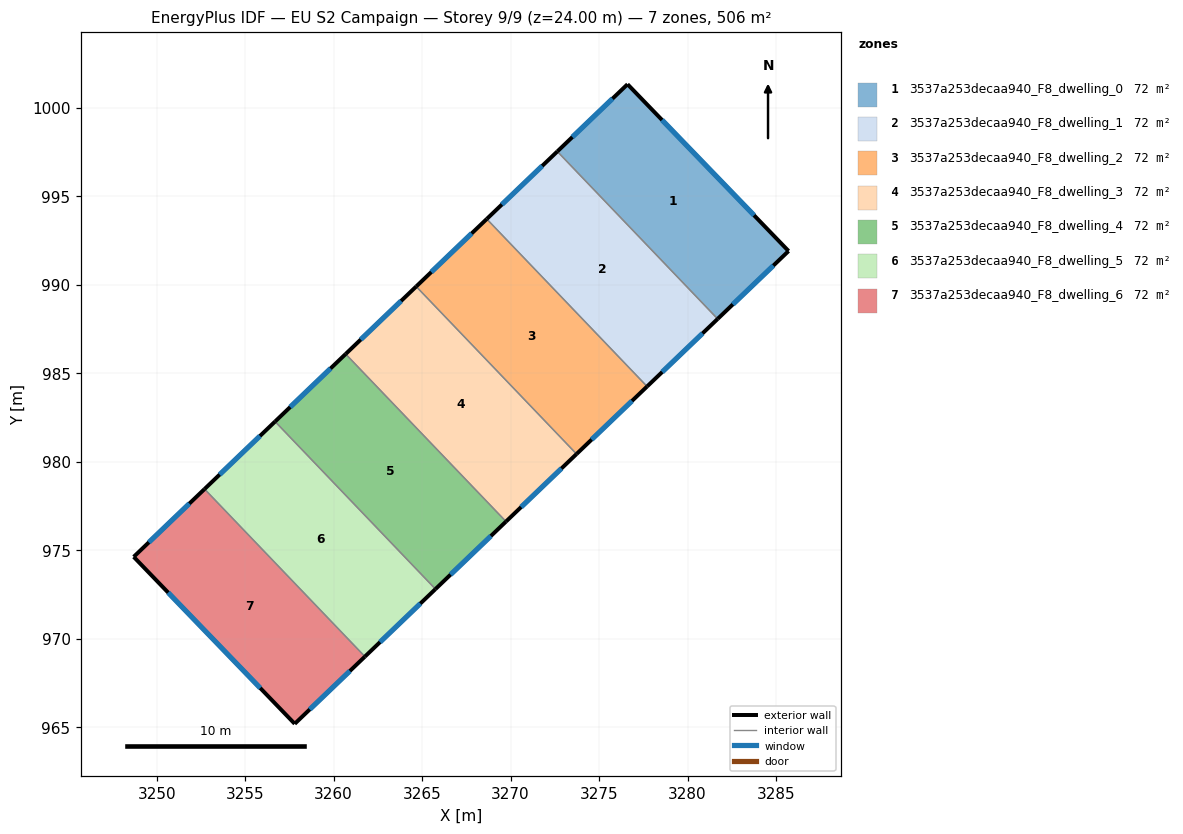
=== STOREY PLAN SPEC (per zone: floor XY polygon, exterior-wall plan segments, windows/doors) ===
zone 1: 3537a253decaa940_F8_dwelling_0  (72.3 m²)
  floor: (3276.61, 1001.33) (3285.71, 991.91) (3281.70, 988.07) (3272.64, 997.53)
  exterior wall: (3276.61, 1001.33) – (3272.64, 997.53)  [5.5 m]
    window: (3275.76, 1000.52) – (3273.49, 998.35)  [5.4 m²]
  exterior wall: (3285.71, 991.91) – (3276.61, 1001.33)  [13.1 m]
    window: (3283.76, 993.92) – (3278.56, 999.31)  [12.8 m²]
  exterior wall: (3281.70, 988.07) – (3285.71, 991.91)  [5.5 m]
    window: (3282.56, 988.89) – (3284.85, 991.08)  [5.4 m²]
  interior walls: 1
zone 2: 3537a253decaa940_F8_dwelling_1  (72.3 m²)
  floor: (3272.64, 997.53) (3281.70, 988.07) (3277.71, 984.25) (3268.65, 993.72)
  exterior wall: (3272.64, 997.53) – (3268.65, 993.72)  [5.5 m]
    window: (3271.79, 996.72) – (3269.51, 994.53)  [5.4 m²]
  exterior wall: (3277.71, 984.25) – (3281.70, 988.07)  [5.5 m]
    window: (3278.57, 985.07) – (3280.85, 987.25)  [5.4 m²]
  interior walls: 2
zone 3: 3537a253decaa940_F8_dwelling_2  (72.3 m²)
  floor: (3268.65, 993.72) (3277.71, 984.25) (3273.73, 980.44) (3264.67, 989.90)
  exterior wall: (3268.65, 993.72) – (3264.67, 989.90)  [5.5 m]
    window: (3267.80, 992.90) – (3265.52, 990.72)  [5.4 m²]
  exterior wall: (3273.73, 980.44) – (3277.71, 984.25)  [5.5 m]
    window: (3274.58, 981.25) – (3276.86, 983.44)  [5.4 m²]
  interior walls: 2
zone 4: 3537a253decaa940_F8_dwelling_3  (72.3 m²)
  floor: (3264.67, 989.90) (3273.73, 980.44) (3269.74, 976.62) (3260.68, 986.09)
  exterior wall: (3264.67, 989.90) – (3260.68, 986.09)  [5.5 m]
    window: (3263.81, 989.08) – (3261.53, 986.90)  [5.4 m²]
  exterior wall: (3269.74, 976.62) – (3273.73, 980.44)  [5.5 m]
    window: (3270.59, 977.44) – (3272.87, 979.62)  [5.4 m²]
  interior walls: 2
zone 5: 3537a253decaa940_F8_dwelling_4  (72.3 m²)
  floor: (3260.68, 986.09) (3269.74, 976.62) (3265.76, 972.80) (3256.69, 982.27)
  exterior wall: (3260.68, 986.09) – (3256.69, 982.27)  [5.5 m]
    window: (3259.83, 985.27) – (3257.55, 983.09)  [5.4 m²]
  exterior wall: (3265.76, 972.80) – (3269.74, 976.62)  [5.5 m]
    window: (3266.61, 973.62) – (3268.89, 975.80)  [5.4 m²]
  interior walls: 2
zone 6: 3537a253decaa940_F8_dwelling_5  (72.3 m²)
  floor: (3256.69, 982.27) (3265.76, 972.80) (3261.77, 968.99) (3252.71, 978.46)
  exterior wall: (3256.69, 982.27) – (3252.71, 978.46)  [5.5 m]
    window: (3255.84, 981.45) – (3253.56, 979.27)  [5.4 m²]
  exterior wall: (3261.77, 968.99) – (3265.76, 972.80)  [5.5 m]
    window: (3262.62, 969.81) – (3264.90, 971.99)  [5.4 m²]
  interior walls: 2
zone 7: 3537a253decaa940_F8_dwelling_6  (72.3 m²)
  floor: (3252.71, 978.46) (3261.77, 968.99) (3257.80, 965.19) (3248.70, 974.63)
  exterior wall: (3248.70, 974.63) – (3257.80, 965.19)  [13.1 m]
    window: (3250.65, 972.61) – (3255.85, 967.21)  [12.8 m²]
  exterior wall: (3252.71, 978.46) – (3248.70, 974.63)  [5.5 m]
    window: (3251.85, 977.64) – (3249.56, 975.45)  [5.4 m²]
  exterior wall: (3257.80, 965.19) – (3261.77, 968.99)  [5.5 m]
    window: (3258.65, 966.01) – (3260.92, 968.18)  [5.4 m²]
  interior walls: 1

=== DERIVED (storey summary) ===
Building: EU S2 Campaign
Storey: 9 of 9  (floor level z = 24.00 m)
Storey gross floor area: 506.2 m²
Zones on this storey: 7
  - 3537a253decaa940_F8_dwelling_0: floor 72.3 m²; exterior wall 24.1 m (72.4 m²); 3 window(s) 23.7 m²; WWR 32.7%
  - 3537a253decaa940_F8_dwelling_1: floor 72.3 m²; exterior wall 11.0 m (33.1 m²); 2 window(s) 10.8 m²; WWR 32.7%
  - 3537a253decaa940_F8_dwelling_2: floor 72.3 m²; exterior wall 11.0 m (33.1 m²); 2 window(s) 10.8 m²; WWR 32.7%
  - 3537a253decaa940_F8_dwelling_3: floor 72.3 m²; exterior wall 11.0 m (33.1 m²); 2 window(s) 10.8 m²; WWR 32.7%
  - 3537a253decaa940_F8_dwelling_4: floor 72.3 m²; exterior wall 11.0 m (33.1 m²); 2 window(s) 10.8 m²; WWR 32.7%
  - 3537a253decaa940_F8_dwelling_5: floor 72.3 m²; exterior wall 11.0 m (33.1 m²); 2 window(s) 10.8 m²; WWR 32.7%
  - 3537a253decaa940_F8_dwelling_6: floor 72.3 m²; exterior wall 24.1 m (72.4 m²); 3 window(s) 23.7 m²; WWR 32.7%
Zone adjacency (shared interzone walls):
  - 3537a253decaa940_F8_dwelling_0 ↔ 3537a253decaa940_F8_dwelling_1
  - 3537a253decaa940_F8_dwelling_1 ↔ 3537a253decaa940_F8_dwelling_2
  - 3537a253decaa940_F8_dwelling_2 ↔ 3537a253decaa940_F8_dwelling_3
  - 3537a253decaa940_F8_dwelling_3 ↔ 3537a253decaa940_F8_dwelling_4
  - 3537a253decaa940_F8_dwelling_4 ↔ 3537a253decaa940_F8_dwelling_5
  - 3537a253decaa940_F8_dwelling_5 ↔ 3537a253decaa940_F8_dwelling_6